Photos from the image-classification dataset "pics" in the GitHub repository jgmeyerucsd/drug-class. Its 12 classes are: anti-infective, anti-inflammatory, antineoplastic, cardio, cns, dermatologic, gastrointestinal, hematologic, lipid regulating, reproductive control, respiratory system, urological.

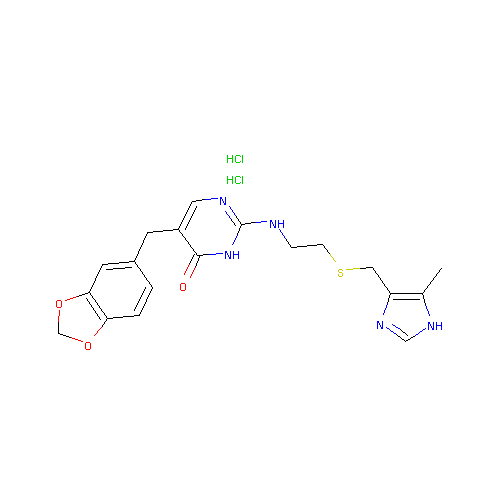
Label: gastrointestinal

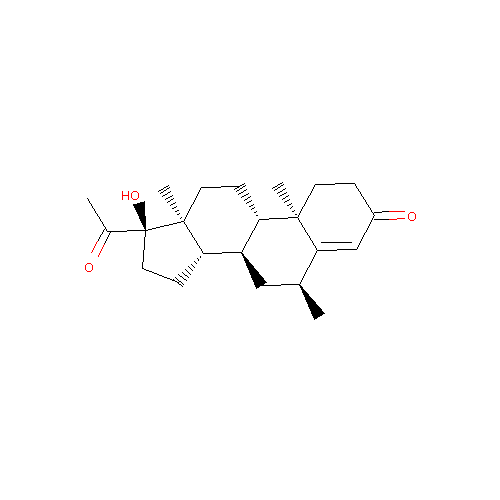
Label: reproductive control

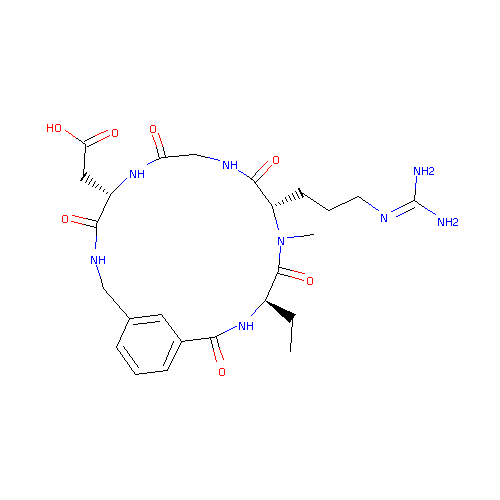
Label: hematologic

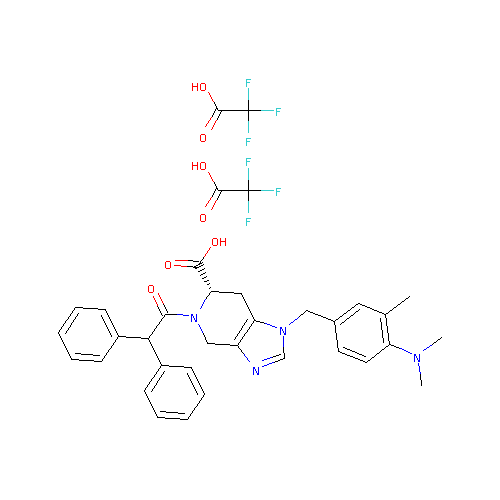
Label: cardio

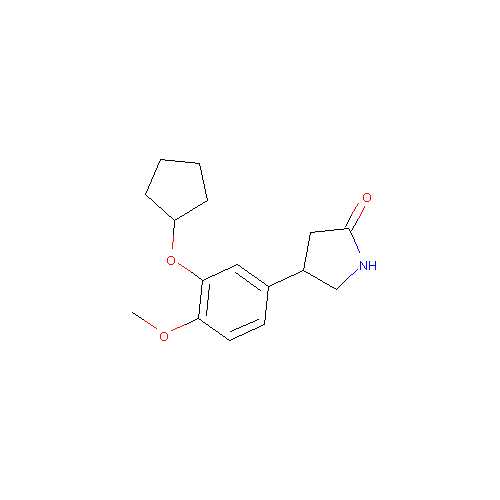
Label: cns

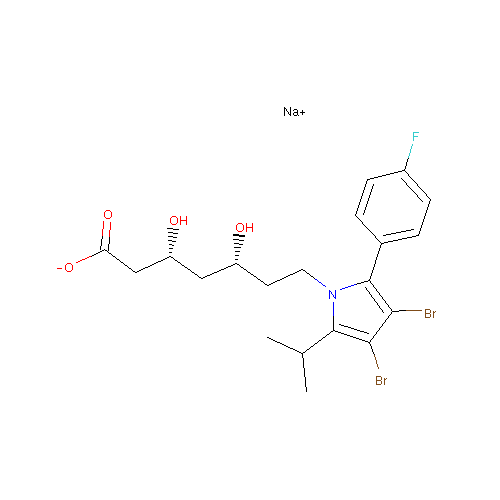
Label: lipid regulating
